Run: headless pygame with SDL's dummy video driver; simulated clock (each Clock.tick advances the game by its frame time, no real sleeping); random seed 0; keys injected as events and as key.get_pressed() state; no mouse input.
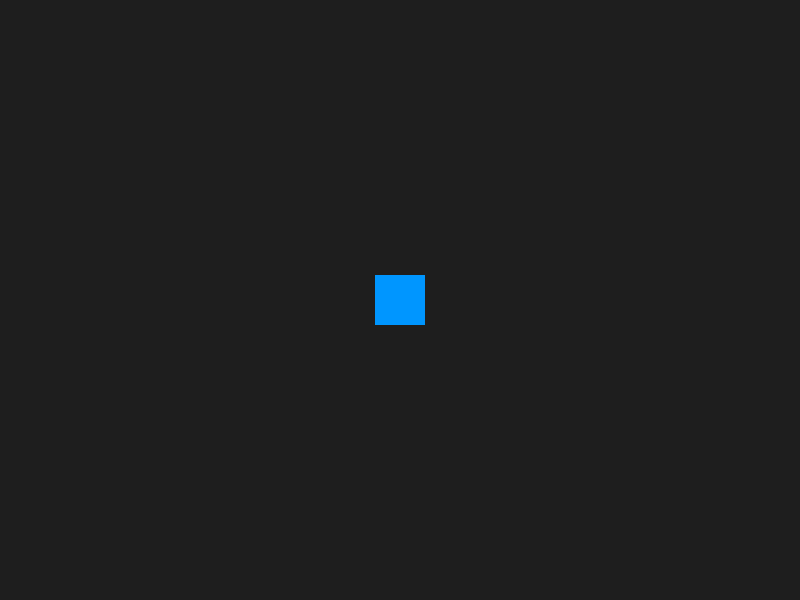
Frame 1 of 4 · flips 1–60 · no input
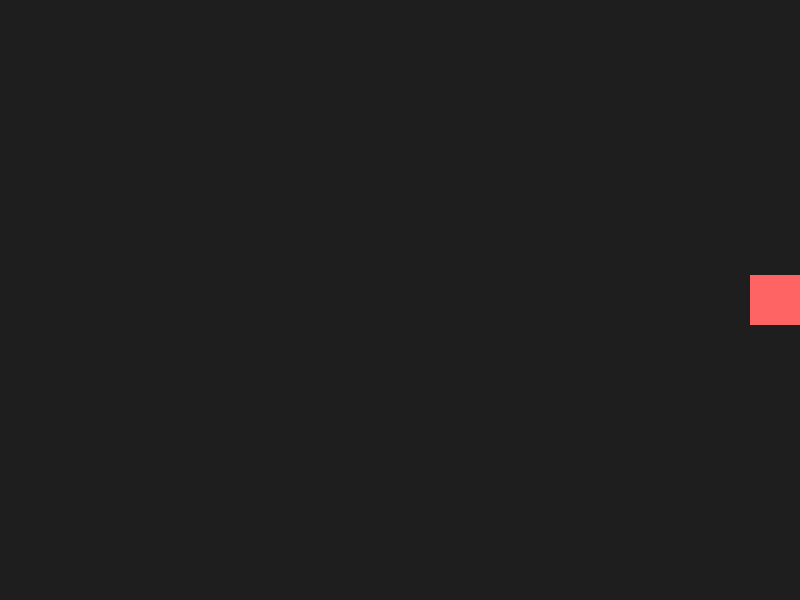
Frame 2 of 4 · flips 61–180 · tapped SPACE, RETURN · held RIGHT (→), D
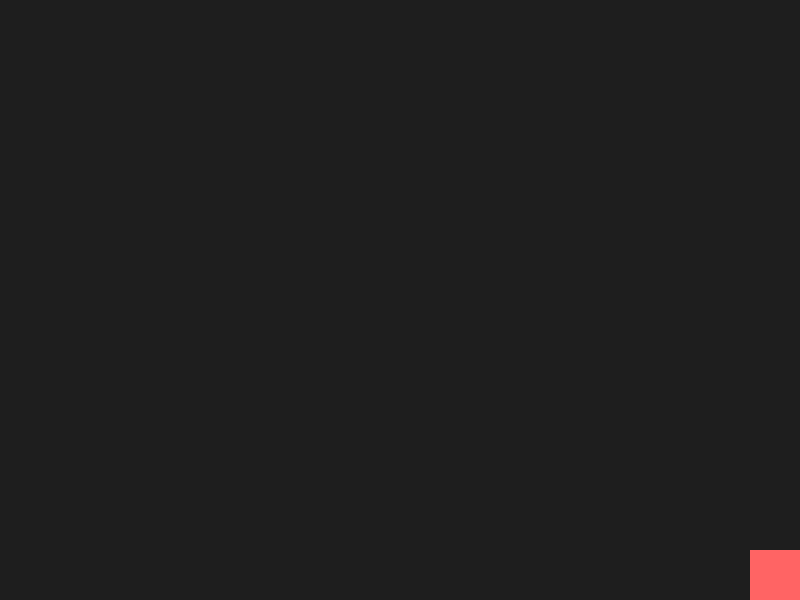
Frame 3 of 4 · flips 181–300 · held DOWN (↓), S
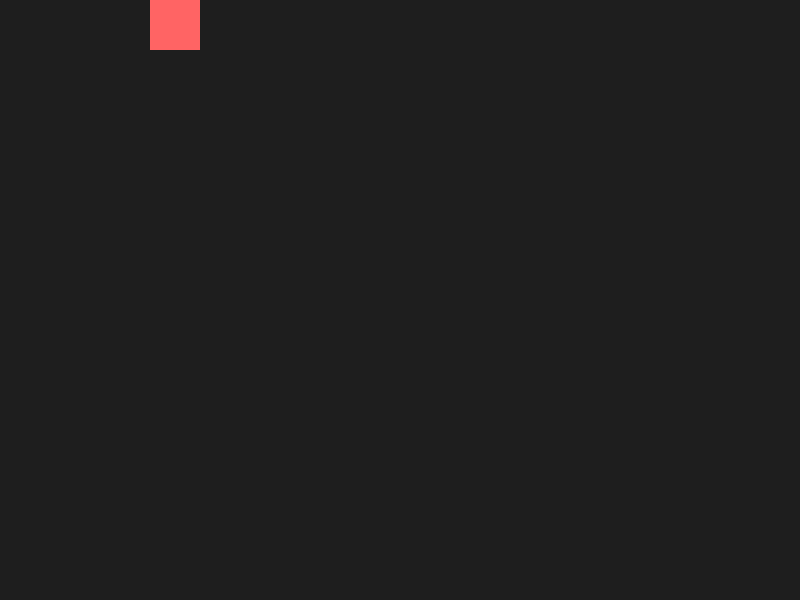
Frame 4 of 4 · flips 301–420 · held LEFT (←), A, UP (↑), W

The pygame program that drew these frames:

# Import the pygame library so we can use its
# game development tools.
import pygame

# Initialize all pygame systems such as:
# - Graphics
# - Keyboard input
# - Timing systems
pygame.init()

# Store the width of the game window in pixels.
WINDOW_WIDTH = 800

# Store the height of the game window in pixels.
WINDOW_HEIGHT = 600

# Create the main game window using the width
# and height values defined above.
screen = pygame.display.set_mode(
    (
        WINDOW_WIDTH,
        WINDOW_HEIGHT
    )
)

# Set the title shown at the top of the window.
pygame.display.set_caption("Moving Player Box")

# Create a clock object used to control FPS.
clock = pygame.time.Clock()

# Store the player's width in pixels.
player_width = 50

# Store the player's height in pixels.
player_height = 50

# Store the player's starting horizontal position.
x = 375

# Store the player's starting vertical position.
y = 275

# Store how many pixels the player moves
# every frame while a key is held down.
speed = 5

# Store the player's default color using RGB.
player_color = (0, 150, 255)

# Control whether the main game loop continues running.
running = True

# Start the main game loop.
#
# This loop continuously:
# - Handles events
# - Reads keyboard input
# - Updates game state
# - Draws graphics
while running:

    # Process every event currently waiting
    # in pygame's event queue.
    for event in pygame.event.get():

        # Detect whether the player clicked
        # the window close button.
        if event.type == pygame.QUIT:

            # Stop the game loop.
            running = False

    # Read the current keyboard state.
    #
    # This allows us to check whether keys
    # are actively being held down.
    keys = pygame.key.get_pressed()

    # Reset the player color back to blue
    # at the beginning of every frame.
    player_color = (0, 150, 255)

    # Check whether the left arrow key is held.
    if keys[pygame.K_LEFT]:

        # Move the player left by decreasing x.
        x -= speed

        # Change player color while moving.
        player_color = (255, 100, 100)

    # Check whether the right arrow key is held.
    if keys[pygame.K_RIGHT]:

        # Move the player right by increasing x.
        x += speed

        # Change player color while moving.
        player_color = (255, 100, 100)

    # Check whether the up arrow key is held.
    if keys[pygame.K_UP]:

        # Move the player upward by decreasing y.
        y -= speed

        # Change player color while moving.
        player_color = (255, 100, 100)

    # Check whether the down arrow key is held.
    if keys[pygame.K_DOWN]:

        # Move the player downward by increasing y.
        y += speed

        # Change player color while moving.
        player_color = (255, 100, 100)

    # Prevent the player from moving past
    # the left edge of the screen.
    if x < 0:
        x = 0

    # Prevent the player from moving past
    # the right edge of the screen.
    if x > WINDOW_WIDTH - player_width:
        x = WINDOW_WIDTH - player_width

    # Prevent the player from moving above
    # the top edge of the screen.
    if y < 0:
        y = 0

    # Prevent the player from moving below
    # the bottom edge of the screen.
    if y > WINDOW_HEIGHT - player_height:
        y = WINDOW_HEIGHT - player_height

    # Fill the entire screen with a dark color.
    #
    # This clears the previous frame so old
    # drawings do not remain visible.
    screen.fill((30, 30, 30))

    # Draw the player rectangle using:
    # - The screen surface
    # - The player's color
    # - The player's position and size
    pygame.draw.rect(
        screen,
        player_color,
        (
            x,
            y,
            player_width,
            player_height
        )
    )

    # Update the display so all newly drawn
    # graphics become visible on the screen.
    pygame.display.update()

    # Limit the game to 60 frames per second.
    #
    # This keeps gameplay smooth and prevents
    # the program from running too fast.
    clock.tick(60)

# Shut down pygame systems cleanly.
pygame.quit()
